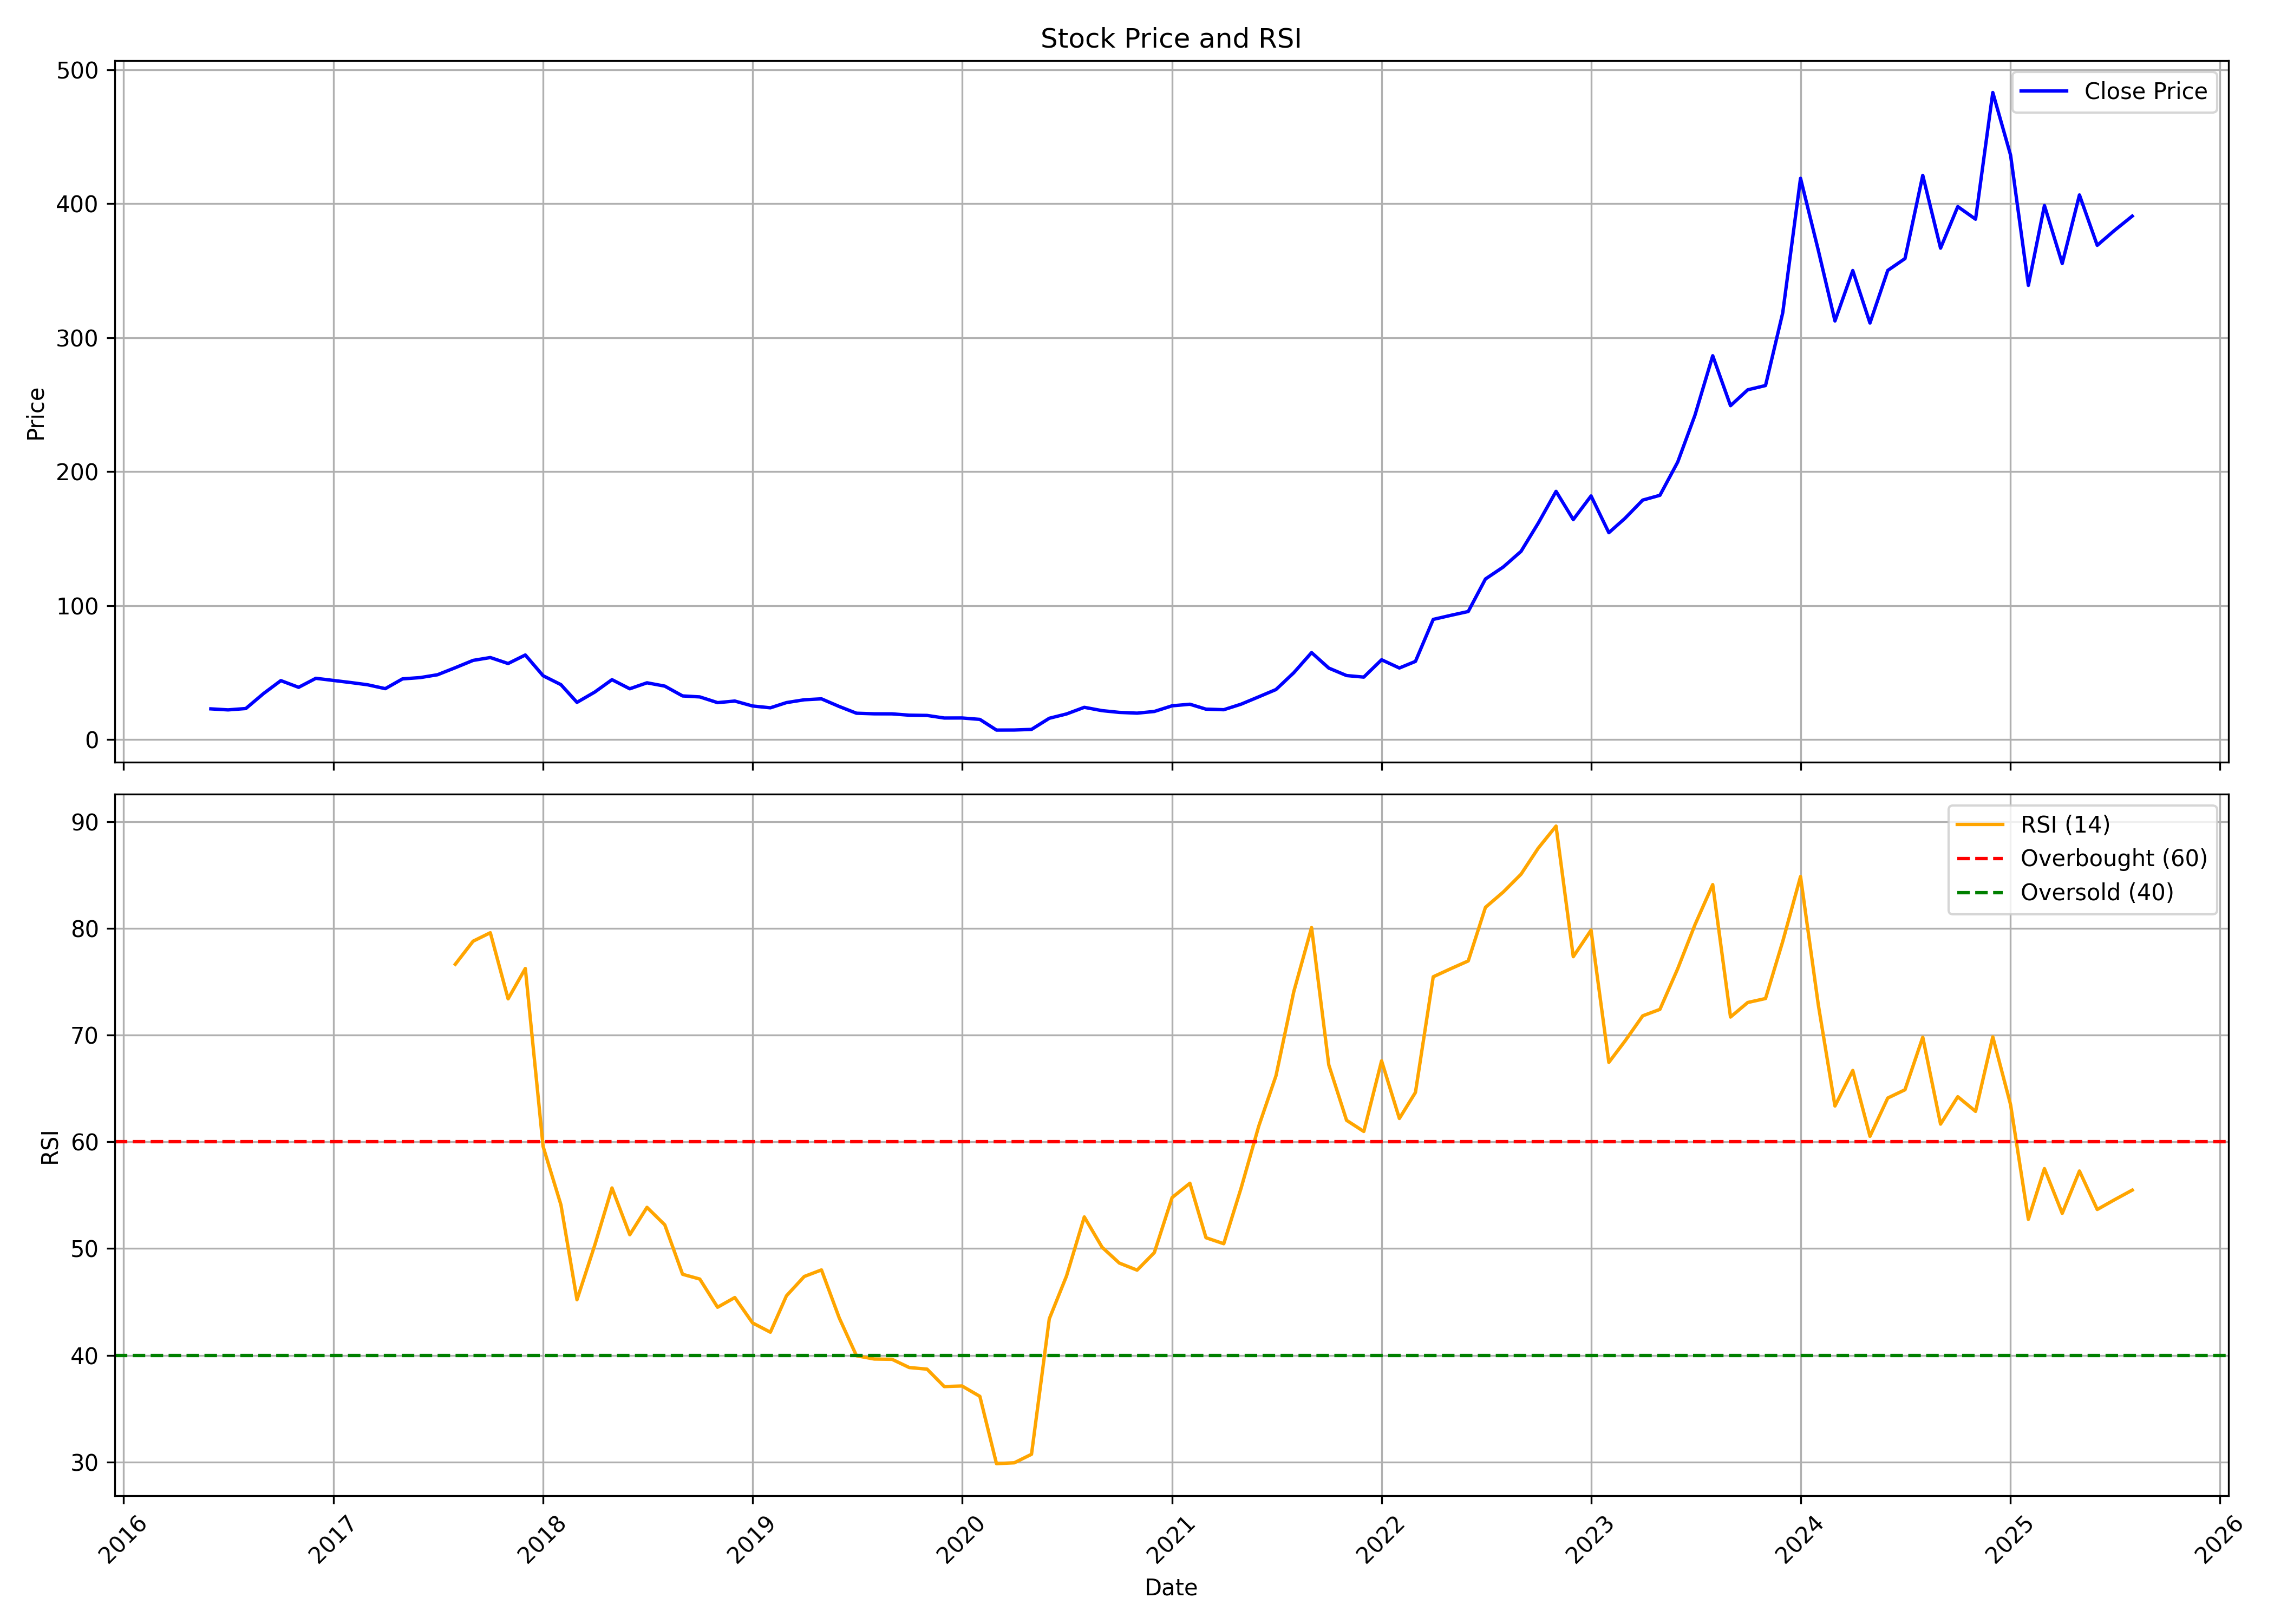

Data behind this chart, as committed beside it:
, date, symbol, open, high, low, close, volume, rsi
0, 2016-06-01, BLS, 21.43, 22.99, 20.36, 22.98, 4065480, 
1, 2016-07-01, BLS, 23.04, 24.59, 22.23, 22.23, 6081560, 
2, 2016-08-01, BLS, 22.25, 23.95, 21.12, 23.23, 6349760, 
3, 2016-09-01, BLS, 23.25, 34.72, 23.2, 34.47, 3712080, 
4, 2016-10-01, BLS, 34.96, 45.98, 34.89, 44.06, 2677800, 
5, 2016-11-01, BLS, 44.54, 47.68, 37.36, 39.06, 1964280, 
6, 2016-12-01, BLS, 40.24, 48.86, 37.37, 45.78, 29392640, 
7, 2017-01-01, BLS, 46.19, 47.55, 43.6, 44.17, 28789680, 
8, 2017-02-01, BLS, 44.2, 45.13, 42.16, 42.56, 26454200, 
9, 2017-03-01, BLS, 42.68, 42.83, 38.94, 40.97, 22742400, 
10, 2017-04-01, BLS, 41.2, 42.26, 28.51, 38.06, 49700768, 
11, 2017-05-01, BLS, 38.06, 49.73, 36.67, 45.36, 20422528, 
12, 2017-06-01, BLS, 45.7, 47.67, 42.89, 46.33, 4673176, 
13, 2017-07-01, BLS, 46.45, 53.05, 44.82, 48.45, 10237004, 
14, 2017-08-01, BLS, 48.84, 55.32, 41.2, 53.71, 78665620, 76.63
15, 2017-09-01, BLS, 54.29, 67.89, 52.5, 59.16, 35291468, 78.79
16, 2017-10-01, BLS, 59.23, 66.44, 57.33, 61.28, 25434704, 79.58
17, 2017-11-01, BLS, 61.4, 66.42, 56.61, 56.82, 18920824, 73.39
18, 2017-12-01, BLS, 56.39, 66.39, 50.92, 63.19, 42884944, 76.23
19, 2018-01-01, BLS, 63.75, 70.28, 47.29, 47.7, 41338500, 59.56
20, 2018-02-01, BLS, 47.97, 51.55, 40.75, 41.06, 23592800, 54.1
21, 2018-03-01, BLS, 41.26, 42.45, 27.61, 27.84, 29623104, 45.21
22, 2018-04-01, BLS, 28.47, 39.43, 28.22, 35.52, 24358492, 50.32
23, 2018-05-01, BLS, 35.52, 48.45, 33.72, 44.77, 23150032, 55.67
24, 2018-06-01, BLS, 45.13, 46.92, 33.62, 37.97, 17940708, 51.29
25, 2018-07-01, BLS, 38.47, 44.9, 36.58, 42.43, 9529872, 53.86
26, 2018-08-01, BLS, 42.29, 46, 38.45, 39.96, 6485892, 52.22
27, 2018-09-01, BLS, 40.54, 40.7, 30.05, 32.63, 3998240, 47.59
28, 2018-10-01, BLS, 32.08, 35.78, 31.28, 31.9, 7555184, 47.14
29, 2018-11-01, BLS, 32, 33.03, 26.95, 27.63, 4027236, 44.5
30, 2018-12-01, BLS, 27.01, 30.31, 26.08, 28.81, 15693408, 45.41
31, 2019-01-01, BLS, 28.41, 29.63, 24.54, 25.12, 3969444, 43.03
32, 2019-02-01, BLS, 24.91, 28.87, 21.81, 23.77, 5244124, 42.17
33, 2019-03-01, BLS, 24.2, 30.05, 23.89, 27.66, 9260496, 45.57
34, 2019-04-01, BLS, 27.96, 34.84, 27.92, 29.76, 10696712, 47.38
35, 2019-05-01, BLS, 29.76, 32.19, 27.05, 30.46, 5138928, 48
36, 2019-06-01, BLS, 30.46, 31.01, 23.48, 24.74, 3464568, 43.5
37, 2019-07-01, BLS, 24.7, 25.01, 15.42, 19.73, 12274932, 39.96
38, 2019-08-01, BLS, 19.54, 20.26, 18.59, 19.28, 2648028, 39.65
39, 2019-09-01, BLS, 19.28, 23.6, 17.76, 19.25, 3857012, 39.63
40, 2019-10-01, BLS, 19.55, 20.14, 17.53, 18.26, 5441256, 38.86
41, 2019-11-01, BLS, 18.74, 18.88, 14, 18.08, 6799984, 38.71
42, 2019-12-01, BLS, 17.98, 17.98, 14.85, 16.14, 1560332, 37.07
43, 2020-01-01, BLS, 16.07, 18.54, 15.8, 16.18, 2929296, 37.13
44, 2020-02-01, BLS, 16.07, 17.75, 14.9, 15.12, 2707732, 36.16
45, 2020-03-01, BLS, 14.82, 15.06, 6.719, 7.148, 6092828, 29.85
46, 2020-04-01, BLS, 7.246, 9.073, 6.841, 7.197, 4902360, 29.93
47, 2020-05-01, BLS, 7.197, 8.055, 6.621, 7.65, 3177068, 30.73
48, 2020-06-01, BLS, 7.81, 17.56, 7.736, 15.96, 11834256, 43.42
49, 2020-07-01, BLS, 15.94, 22.62, 14.55, 19.18, 8861300, 47.43
50, 2020-08-01, BLS, 18.22, 30.97, 18.22, 24.13, 23347612, 52.96
51, 2020-09-01, BLS, 23.55, 27.46, 19.63, 21.65, 7167052, 50.12
52, 2020-10-01, BLS, 21.87, 22.84, 17.76, 20.35, 6376180, 48.64
53, 2020-11-01, BLS, 20.69, 21.6, 17.61, 19.78, 4017032, 47.98
54, 2020-12-01, BLS, 20.14, 23.5, 18.56, 21.04, 10722728, 49.62
55, 2021-01-01, BLS, 21.15, 32.76, 20.69, 25.26, 40636772, 54.78
56, 2021-02-01, BLS, 25.31, 27.6, 24.63, 26.43, 10446012, 56.12
57, 2021-03-01, BLS, 26.67, 30.62, 22.72, 22.77, 30716420, 51.02
58, 2021-04-01, BLS, 22.84, 24.15, 20.5, 22.35, 8541864, 50.45
59, 2021-05-01, BLS, 21.99, 29.05, 21.37, 26.45, 22908948, 55.62
... 51 more rows
